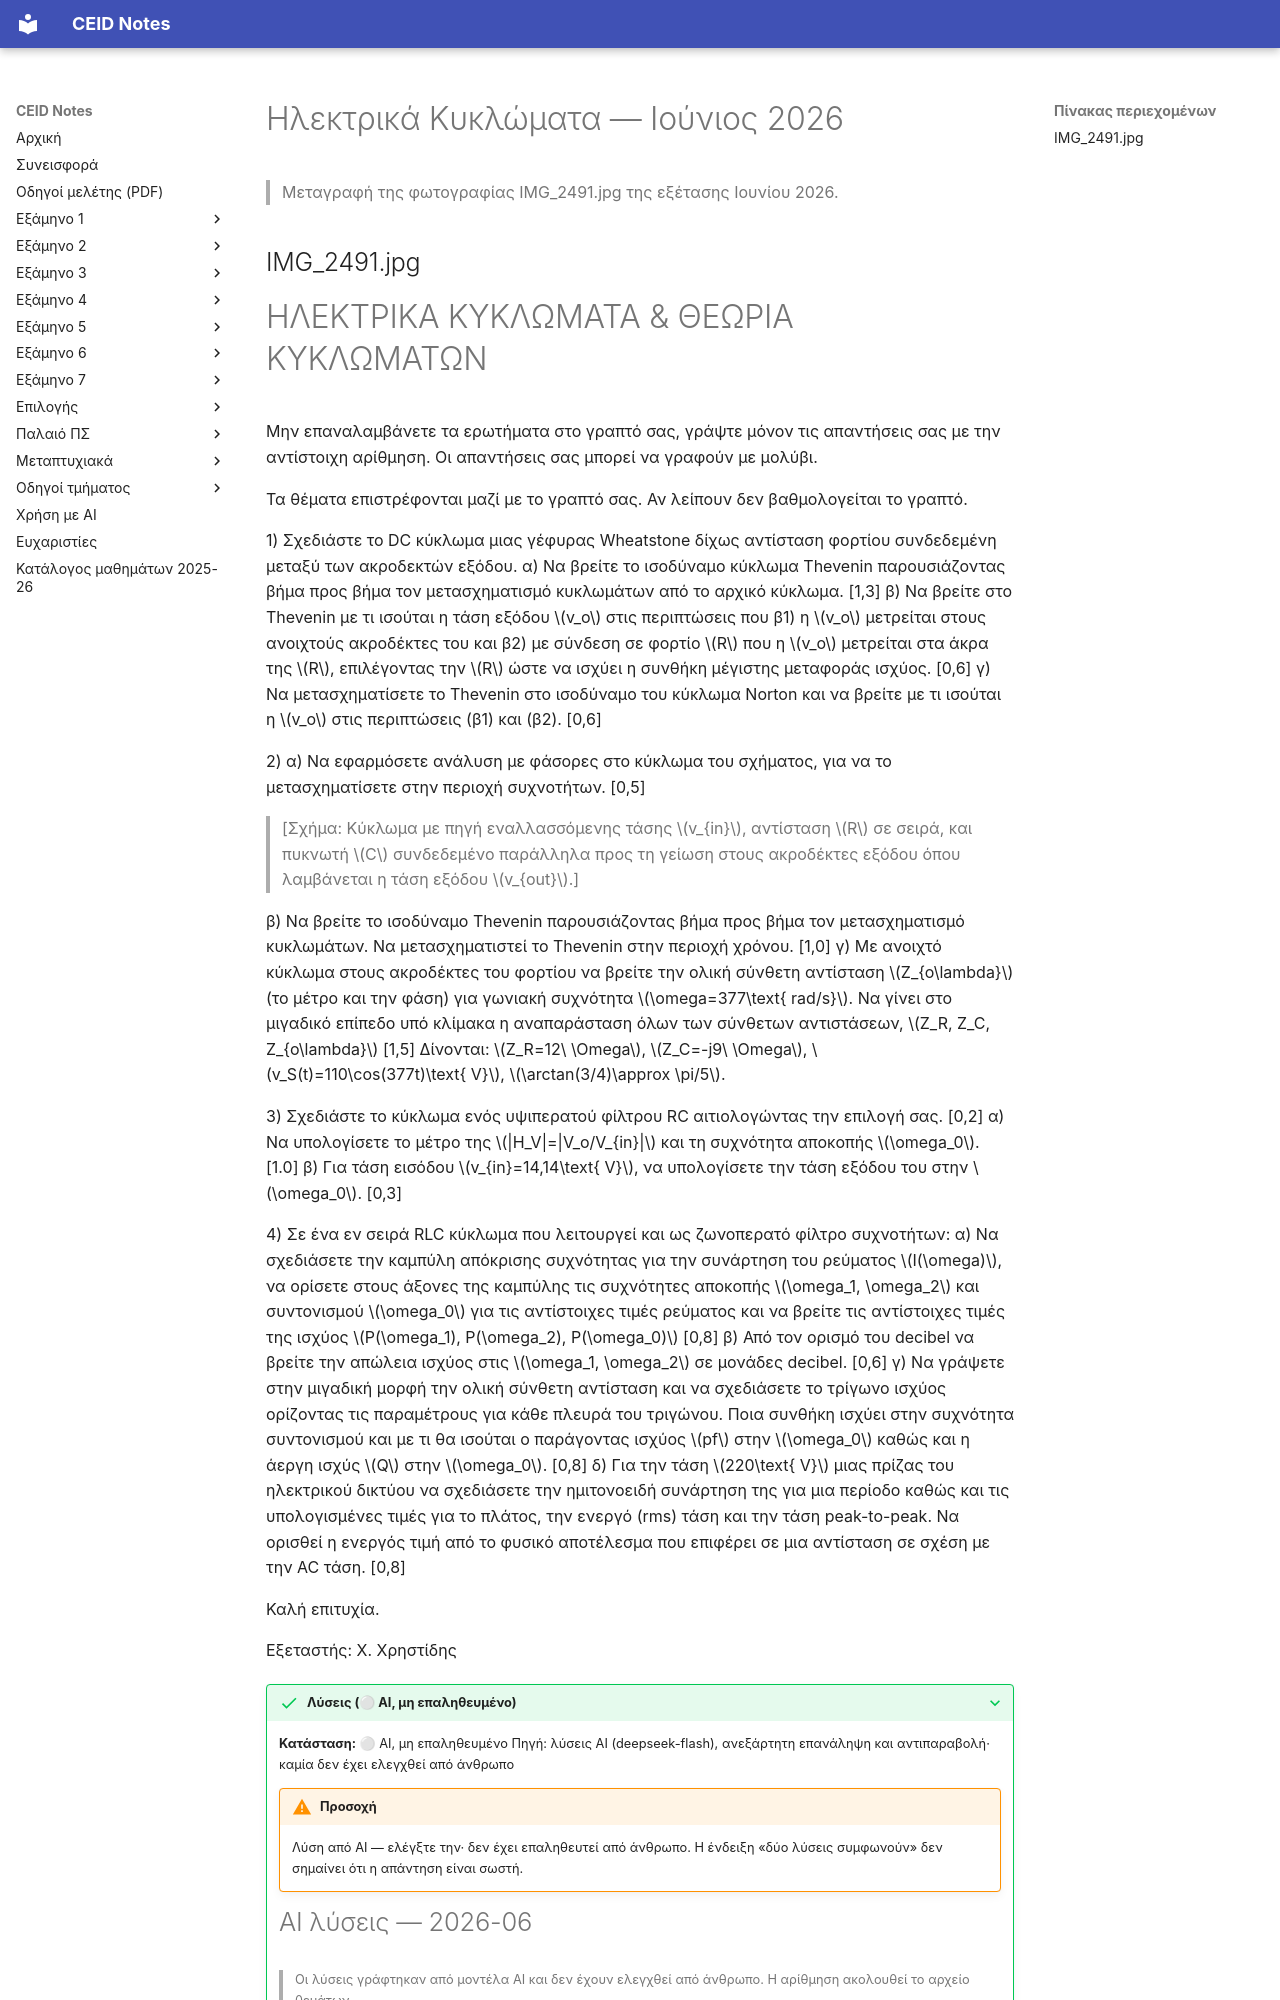

repository: kdngiorgos/ceid-notes · page: Semesters/Semester 2 (2ο Εξάμηνο)/Ηλεκτρικά Κυκλώματα - CEID_22Y108/Previous Exams/2026-06.html · generator: mkdocs

---
course: CEID_22Y108
session: 2026-06
label: Ιούνιος 2026
sources:
- IMG_2491.jpg
format: open
duration_min: null
notes: Η ημερομηνία προκύπτει από το όνομα/μεταδεδομένα της φωτογραφίας και δεν εμφανίζεται στο χαρτί. Η διάρκεια δεν φαίνεται.
transcription: verbatim
solutions: ai-unverified
---
# Ηλεκτρικά Κυκλώματα — Ιούνιος 2026

> Μεταγραφή της φωτογραφίας IMG_2491.jpg της εξέτασης Ιουνίου 2026.

## IMG_2491.jpg
